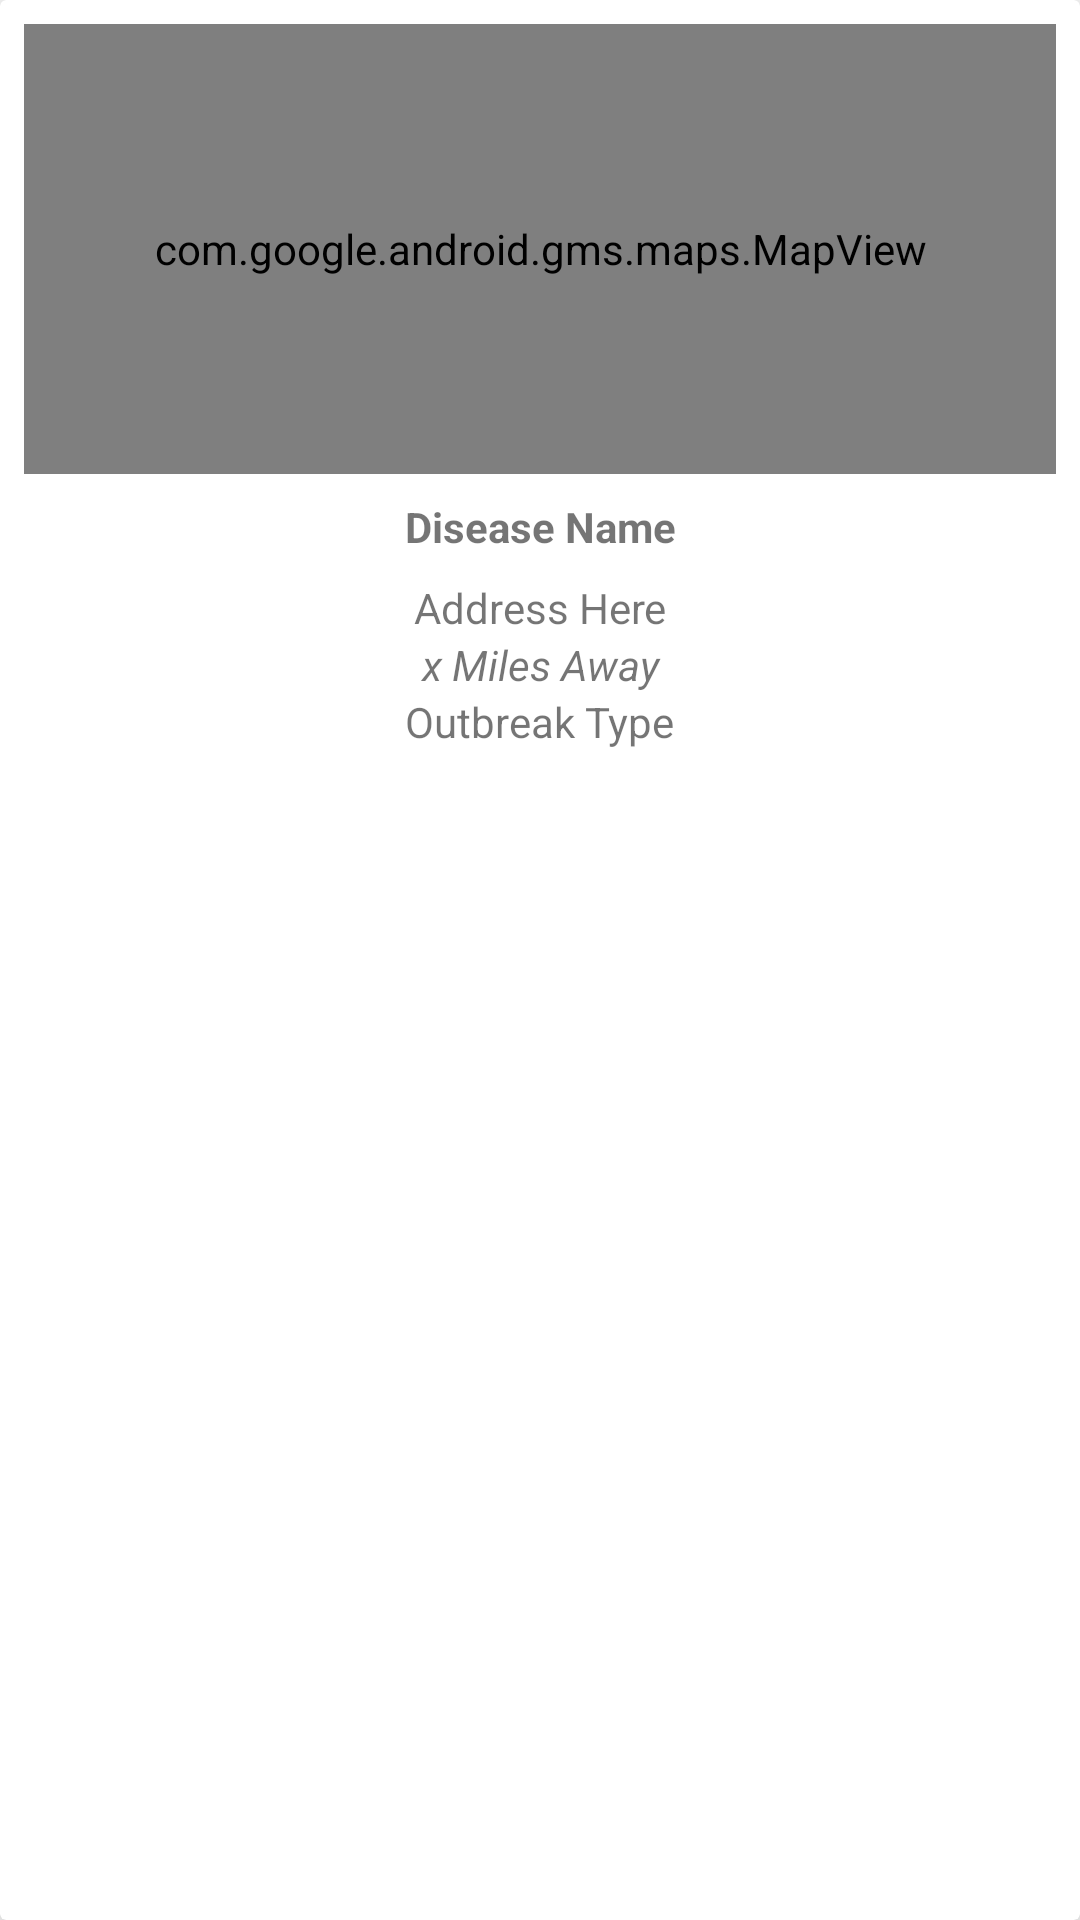

Produce the Android XML layout that renders to this screen, including the resource entries it uses.
<!-- AndroidManifest.xml: application theme AppTheme -->
<!-- res/layout/outbreak_list_item.xml -->
<?xml version="1.0" encoding="utf-8"?>
<androidx.cardview.widget.CardView xmlns:android="http://schemas.android.com/apk/res/android"
    xmlns:map="http://schemas.android.com/apk/res-auto"
    android:layout_width="match_parent"
    android:layout_height="wrap_content"
    map:contentPadding="8dp"
    map:cardElevation="16dp"
    android:layout_margin="8dp">

    <LinearLayout
        android:layout_width="match_parent"
        android:layout_height="match_parent"
        android:orientation="vertical">

        <com.google.android.gms.maps.MapView
            android:id="@+id/outbreak_list_map"
            android:layout_width="match_parent"
            android:layout_height="150dp"
            map:mapType="normal"
            map:cameraZoom="13"
            map:liteMode="true"/>

        <TextView
            android:id="@+id/disease_name_outbreak_list"
            android:layout_width="match_parent"
            android:layout_height="wrap_content"
            android:layout_marginTop="8dp"
            android:textStyle="bold"
            android:text="Disease Name"
            android:gravity="center_horizontal"/>

        <TextView
            android:id="@+id/outbreak_list_address_tv"
            android:layout_width="match_parent"
            android:layout_height="wrap_content"
            android:layout_marginTop="8dp"
            android:text="Address Here"
            android:gravity="center_horizontal"/>

        <TextView
            android:id="@+id/outbreak_list_dist_tv"
            android:layout_width="match_parent"
            android:layout_height="wrap_content"
            android:text="x Miles Away"
            android:textStyle="italic"
            android:gravity="center_horizontal"/>

        <TextView
            android:id="@+id/outbreak_list_outbreak_type"
            android:layout_width="wrap_content"
            android:layout_height="wrap_content"
            android:text="Outbreak Type"
            android:layout_gravity="center_horizontal"/>

    </LinearLayout>
</androidx.cardview.widget.CardView>
<!-- resources referenced by this layout -->
<resources>
  <style name="AppTheme" parent="Theme.MaterialComponents.Light.DarkActionBar">
          
          <item name="colorPrimary">@color/colorPrimary</item>
          <item name="colorPrimaryDark">@color/colorPrimaryDark</item>
          <item name="colorAccent">@color/colorAccent</item>
      </style>
  <color name="colorPrimary">#000000</color>
  <color name="colorPrimaryDark">#000000</color>
  <color name="colorAccent">#00BFA5</color>
</resources>
